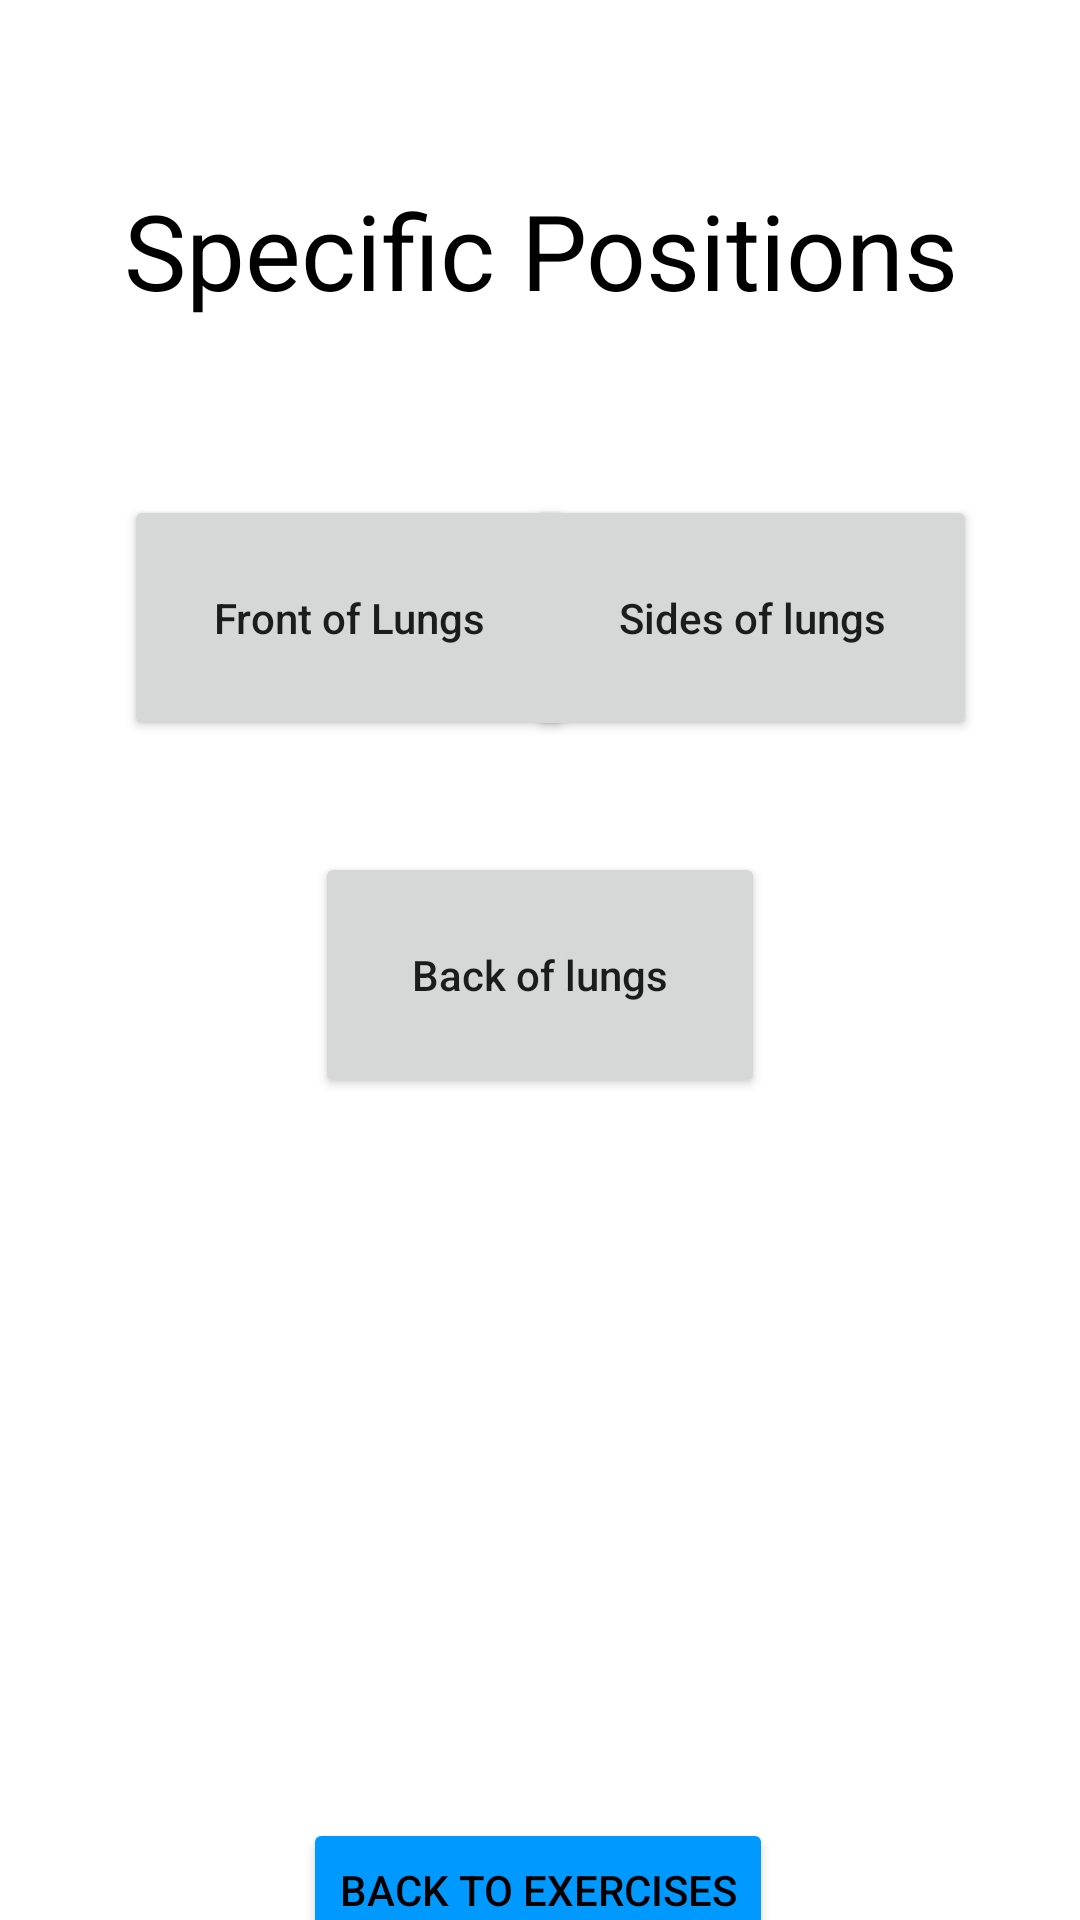

Here is an Android app screen rendered from its layout file. Give the layout XML and the strings, colors and styles it references.
<!-- AndroidManifest.xml: application theme Theme.BTHomePage -->
<!-- res/layout/activity_options_drain_pos.xml -->
<?xml version="1.0" encoding="utf-8"?>
<androidx.constraintlayout.widget.ConstraintLayout xmlns:android="http://schemas.android.com/apk/res/android"
    xmlns:app="http://schemas.android.com/apk/res-auto"
    xmlns:tools="http://schemas.android.com/tools"
    android:layout_width="match_parent"
    android:layout_height="match_parent"
    tools:context=".OptionsDrainPos">

    <TextView
        android:id="@+id/textView31"
        android:layout_width="370dp"
        android:layout_height="67dp"
        android:layout_marginTop="50dp"
        android:gravity="center"
        android:text="Specific Positions"
        android:textColor="#000000"
        android:textSize="35sp"
        app:layout_constraintEnd_toEndOf="parent"
        app:layout_constraintStart_toStartOf="parent"
        app:layout_constraintTop_toTopOf="parent" />

    <Button
        android:id="@+id/button8"
        android:layout_width="150dp"
        android:layout_height="82dp"
        android:layout_marginTop="48dp"
        android:onClick="sendMessagesFrontLungs"
        android:text="Front of Lungs"
        android:textAllCaps="false"
        app:layout_constraintEnd_toEndOf="parent"
        app:layout_constraintHorizontal_bias="0.197"
        app:layout_constraintStart_toStartOf="parent"
        app:layout_constraintTop_toBottomOf="@+id/textView31" />

    <Button
        android:id="@+id/button9"
        android:layout_width="150dp"
        android:layout_height="82dp"
        android:layout_marginTop="48dp"
        android:onClick="sendMessagesSideLungs"
        android:text="Sides of lungs"
        android:textAllCaps="false"
        app:layout_constraintEnd_toEndOf="parent"
        app:layout_constraintHorizontal_bias="0.836"
        app:layout_constraintStart_toStartOf="parent"
        app:layout_constraintTop_toBottomOf="@+id/textView31" />


    <Button
        android:id="@+id/button11"
        android:layout_width="150dp"
        android:layout_height="82dp"
        android:layout_marginTop="37dp"
        android:onClick="sendMessagesBackLungs"
        android:text="Back of lungs"
        android:textAllCaps="false"
        app:layout_constraintEnd_toEndOf="parent"
        app:layout_constraintStart_toStartOf="parent"
        app:layout_constraintTop_toBottomOf="@+id/button8" />

    <Button
        android:id="@+id/button2"
        android:layout_width="wrap_content"
        android:layout_height="wrap_content"
        android:layout_marginTop="240dp"
        android:onClick="sendMessagesExercises"
        android:text="Back to Exercises"
        android:textColor="#000000"
        app:backgroundTint="#0099FF"
        app:layout_constraintEnd_toEndOf="parent"
        app:layout_constraintHorizontal_bias="0.497"
        app:layout_constraintStart_toStartOf="parent"
        app:layout_constraintTop_toBottomOf="@+id/button11" />


</androidx.constraintlayout.widget.ConstraintLayout>
<!-- resources referenced by this layout -->
<resources>
  <style name="Theme.BTHomePage" parent="Theme.MaterialComponents.DayNight.DarkActionBar">
          
          <item name="colorPrimary">#0099FF</item>
          <item name="colorPrimaryVariant">#0099FF</item>
          <item name="colorOnPrimary">@color/black</item>
          
          <item name="colorSecondary">#0099FF</item>
          <item name="colorSecondaryVariant">#0099FF</item>
          <item name="colorOnSecondary">@color/black</item>
          
          <item name="android:statusBarColor" tools:targetApi="l">?attr/colorPrimaryVariant</item>
          
      </style>
  <!-- not gathered from this repository: default colours our renderer supplied (Android Studio template values) -->
  <color name="black">#FF000000</color>
</resources>
